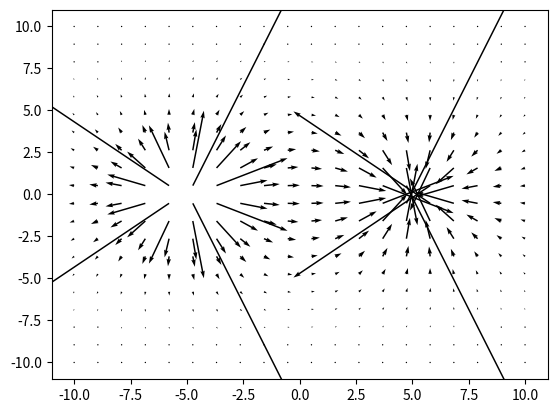

Source code (Python):
import numpy as np
import matplotlib.pyplot as plt
from functools import reduce, partial

class Charge:
    def __init__(self, x: float, y: float, charge: float) -> None:
        self.x = x
        self.y = y
        self.energy = charge

def field_from_charge(X, Y, charge: Charge):
    # Make each point a unit vector pointing away from the charge
    U = X - charge.x
    V = Y - charge.y
    magnitudes = np.sqrt(U**2 + V**2)
    U /= magnitudes
    V /= magnitudes
    
    # Scale the vectors by the energy from the charge
    energy = charge.energy / ((X - charge.x)**2 + (Y - charge.y)**2)
    U *= energy
    V *= energy
    
    return U, V

def add_tuple(A, B):
    Ax, Ay = A
    Bx, By = B
    return Ax + Bx, Ay + By

def field_from_charges(X, Y, charges: list[Charge]):
    # The field from multiple charges is the sum of the field from each charge
    return reduce(add_tuple, map(partial(field_from_charge, X, Y), charges))

X, Y = np.meshgrid(np.linspace(-10, 10, 20), np.linspace(-10, 10, 20))
U, V = field_from_charges(X, Y, [Charge(-5, 0, 1), Charge(5, 0, -1)])

plt.quiver(X, Y, U, V)
plt.show()
